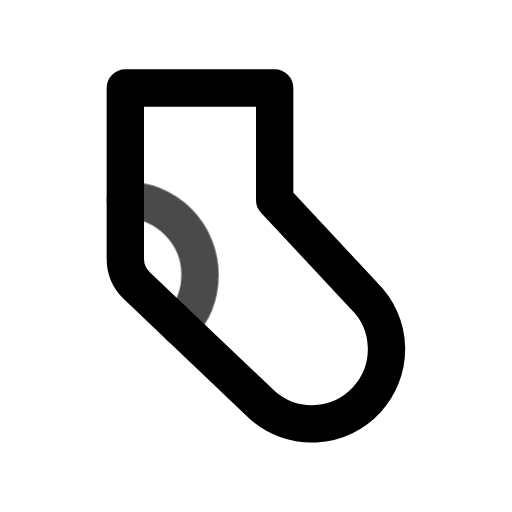
t = 0.00 s
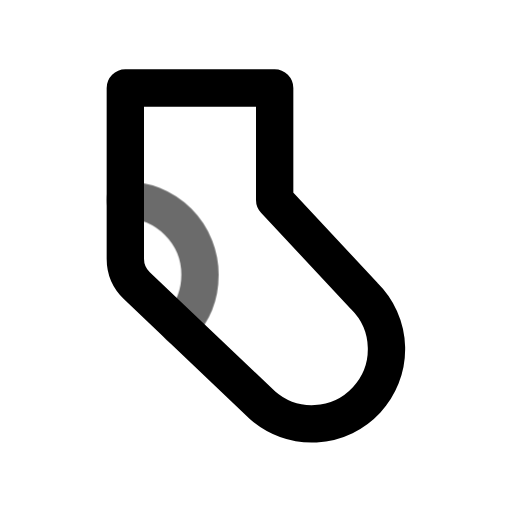
t = 0.45 s
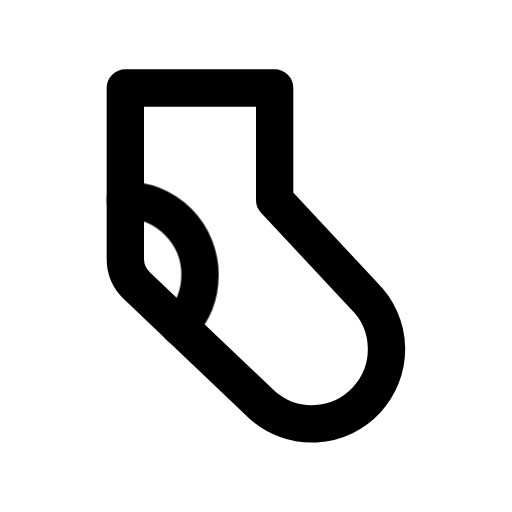
t = 1.00 s
t = 1.36 s: frame unchanged from t = 1.00 s, image omitted
t = 2.16 s: frame unchanged from t = 1.00 s, image omitted
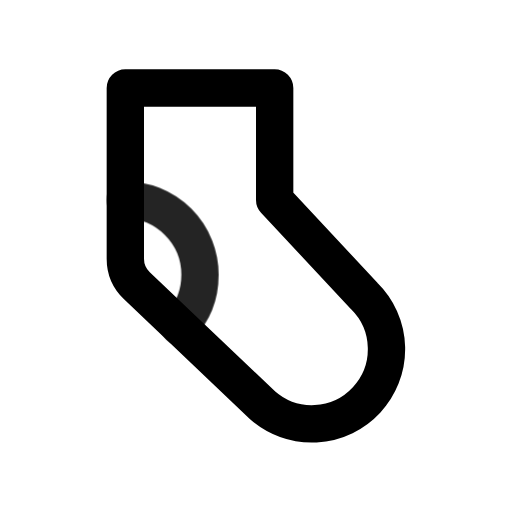
t = 2.55 s

The animated SVG that drew these frames (rendered in a browser with its animation timeline set to each time). Animation: 1 CSS @keyframes rule; one cycle of 2.95 s, repeats indefinitely.

<svg xmlns="http://www.w3.org/2000/svg" width="24" height="24" fill="none" stroke="currentColor" stroke-linecap="round" stroke-linejoin="round" stroke-width="2" viewBox="0 0 24 24">
    <!-- Generated by scripts/icon-expansion/generate.mjs -->
    <!-- Adapted from Tabler Icons 3.34.1.
MIT License

Copyright (c) 2020-2024 Paweł Kuna

Permission is hereby granted, free of charge, to any person obtaining a copy
of this software and associated documentation files (the "Software"), to deal
in the Software without restriction, including without limitation the rights
to use, copy, modify, merge, publish, distribute, sublicense, and/or sell
copies of the Software, and to permit persons to whom the Software is
furnished to do so, subject to the following conditions:

The above copyright notice and this permission notice shall be included in all
copies or substantial portions of the Software.

THE SOFTWARE IS PROVIDED "AS IS", WITHOUT WARRANTY OF ANY KIND, EXPRESS OR
IMPLIED, INCLUDING BUT NOT LIMITED TO THE WARRANTIES OF MERCHANTABILITY,
FITNESS FOR A PARTICULAR PURPOSE AND NONINFRINGEMENT. IN NO EVENT SHALL THE
AUTHORS OR COPYRIGHT HOLDERS BE LIABLE FOR ANY CLAIM, DAMAGES OR OTHER
LIABILITY, WHETHER IN AN ACTION OF CONTRACT, TORT OR OTHERWISE, ARISING FROM,
OUT OF OR IN CONNECTION WITH THE SOFTWARE OR THE USE OR OTHER DEALINGS IN THE
SOFTWARE. -->
    <style>
        @media (prefers-reduced-motion: no-preference) {
            @keyframes ira-exp-pulse { 0%, 100% { opacity: 1; } 22% { opacity: .45; } 40% { opacity: 1; } }
            [data-ira-motion="sock"] { transform-box: fill-box; transform-origin: center; animation: ira-exp-pulse 2.65s ease-in-out -0.3s infinite; }
        }
    </style>
    <g transform="translate(1.5 1.5) scale(.875)"><path d="M13 3v6l4.798 5.142a4 4 0 0 1 -5.441 5.86l-6.736 -6.41a2 2 0 0 1 -.621 -1.451v-9.141h8z"/></g>
    <g data-ira-motion="sock"><g transform="translate(1.5 1.5) scale(.875)"><path d="M7.895 15.768c.708 -.721 1.105 -1.677 1.105 -2.768a4 4 0 0 0 -4 -4"/></g></g>
</svg>
